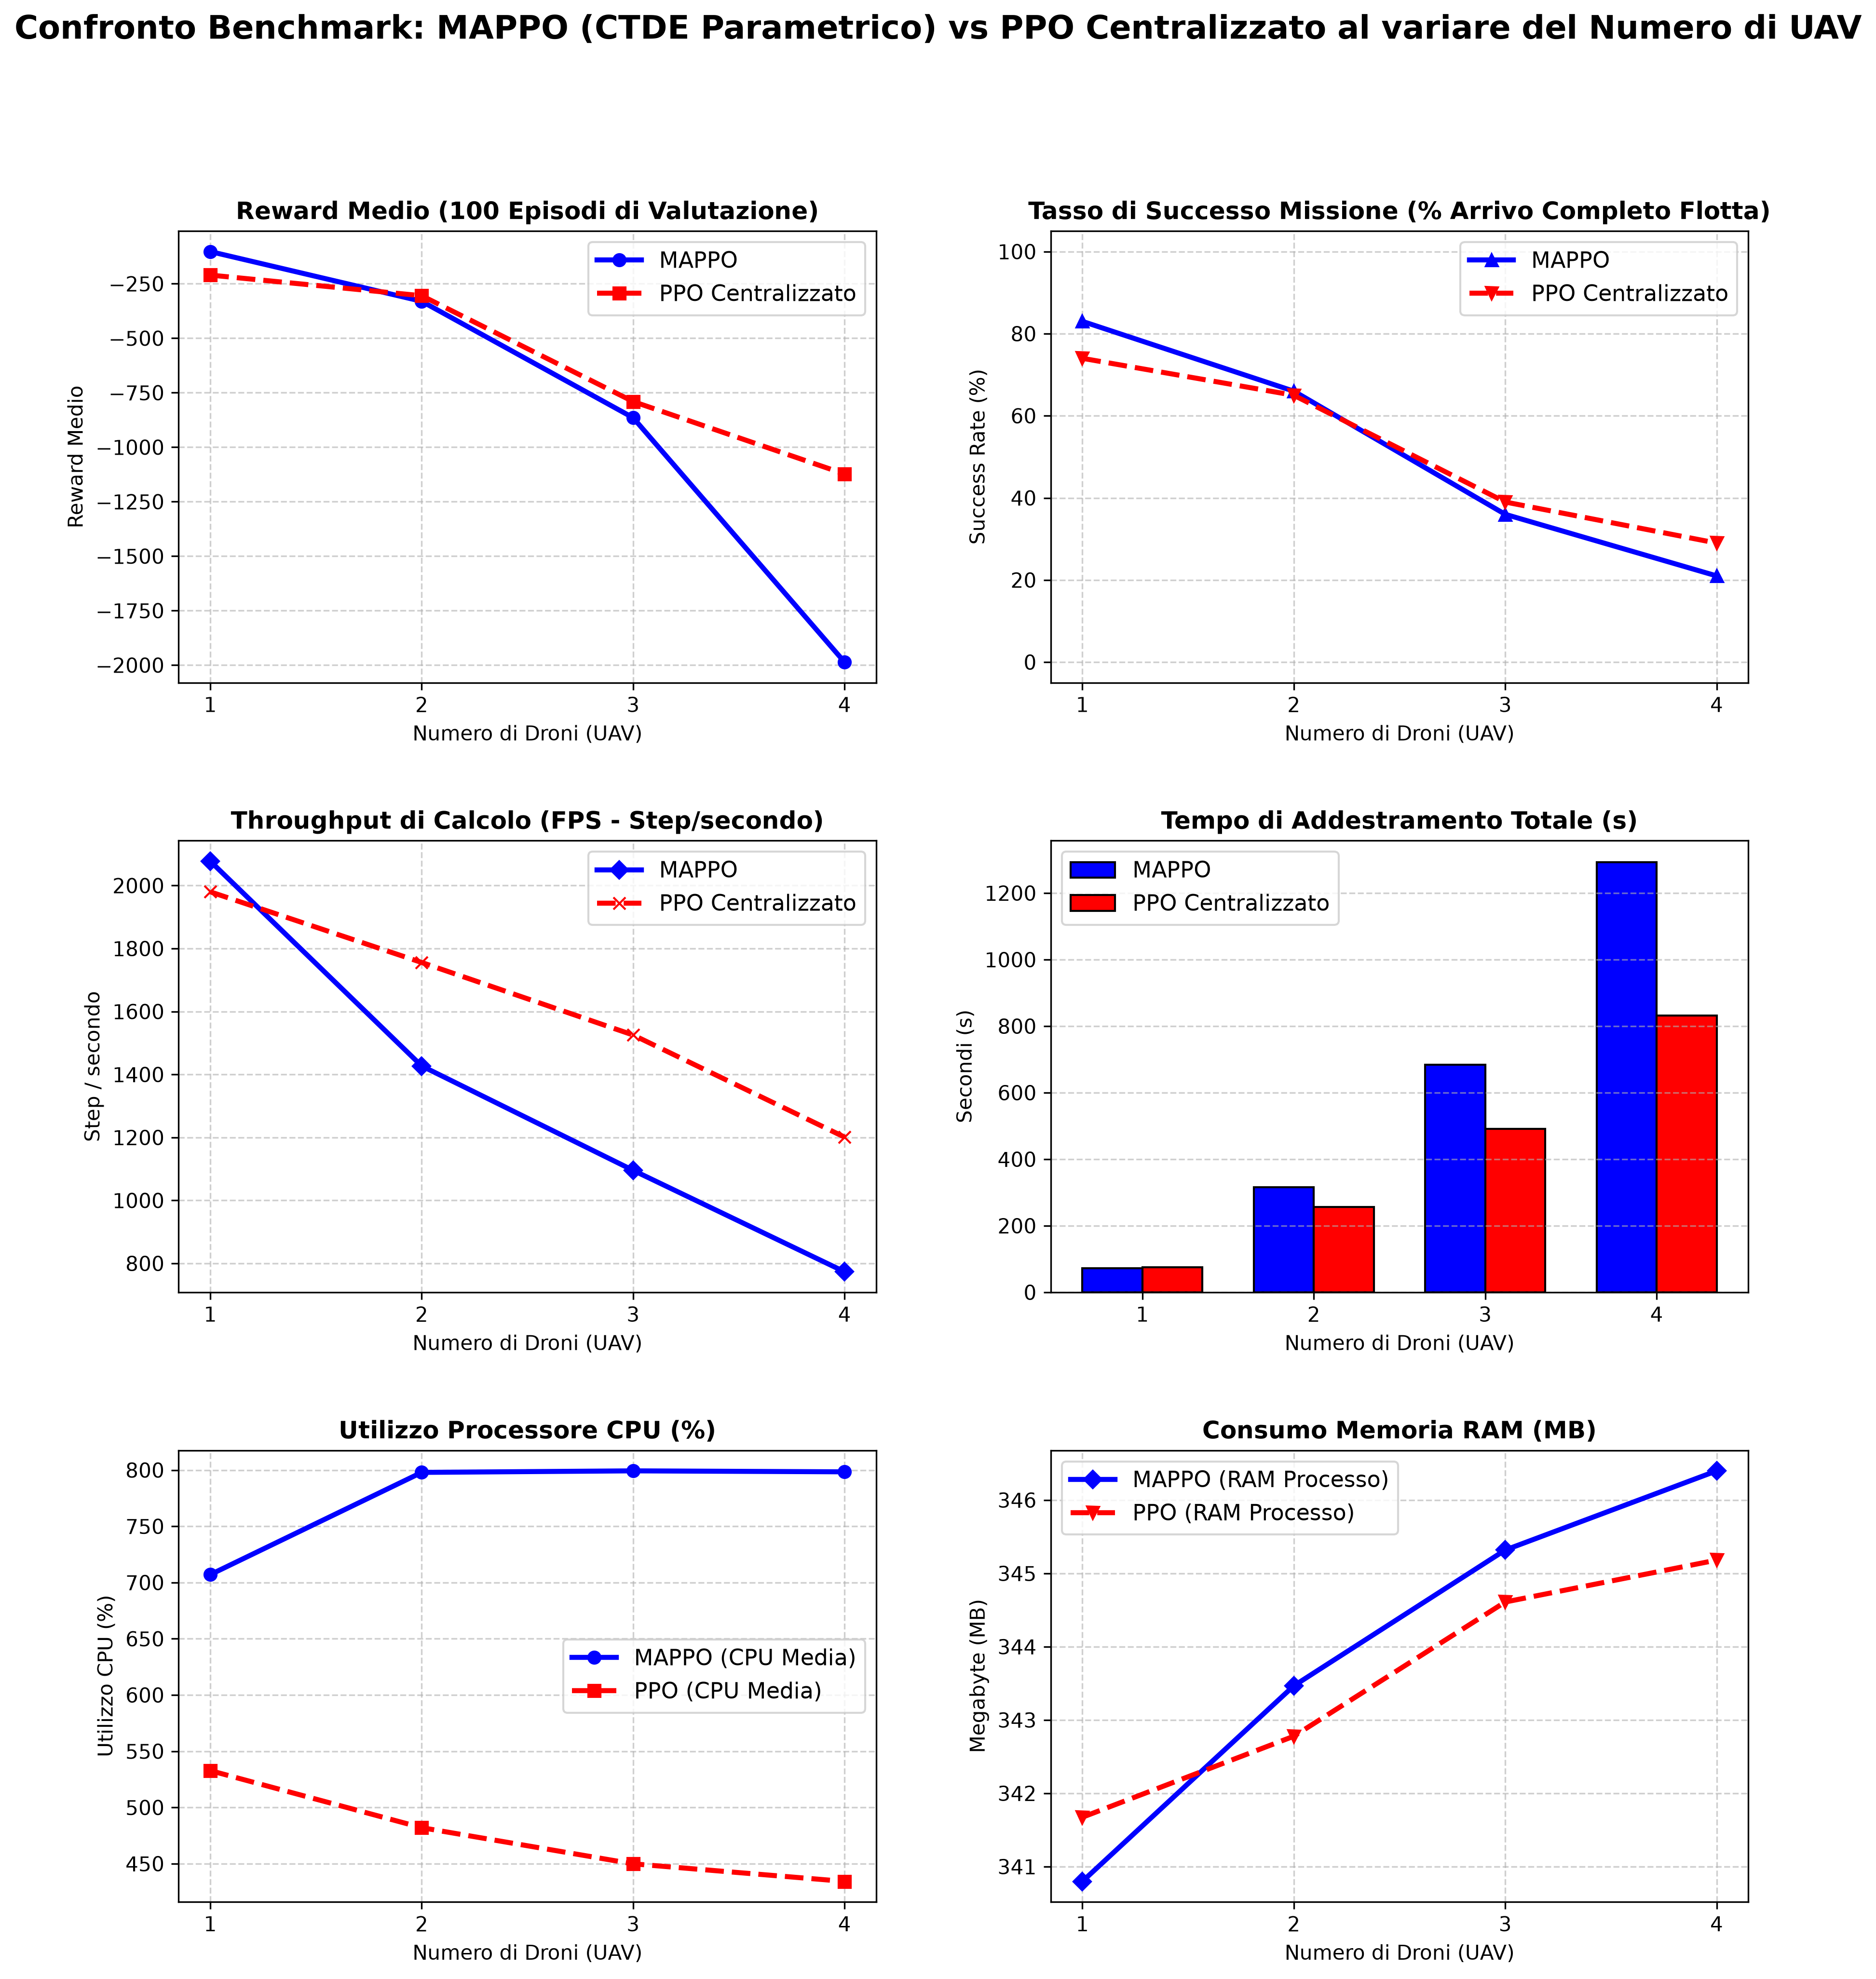

Values plotted in this chart, from the file beside it:
Droni, Algoritmo, Timesteps, Tempo_s, FPS, CPU_Media_pct, CPU_Picco_pct, RAM_MB, GPU_Media_pct, GPU_Picco_pct, VRAM_MB, Reward_Medio, Reward_Std, Success_Rate_pct, Avg_Steps
1, MAPPO, 150000, 72.21, 2077, 707, 831.3, 340.8, 5.68, 100, 1143, -102.4, 437.2, 83.00, 21.62
1, PPO, 150000, 75.76, 1980, 532.8, 838.9, 341.7, 2.34, 39.00, 1144, -210.3, 515.4, 74.00, 30.35
2, MAPPO, 450000, 315.4, 1427, 797.9, 843.1, 343.5, 0.57, 17.00, 1094, -330.5, 827.5, 66.00, 39.42
2, PPO, 450000, 256.3, 1756, 482, 841.6, 342.8, 0.95, 54.00, 1010, -304.9, 833.1, 65.00, 40.27
3, MAPPO, 750000, 684.6, 1096, 799.3, 844.4, 345.3, 0.72, 8.00, 1010, -864.8, 1257, 36.00, 67.15
3, PPO, 750000, 491.7, 1525, 449.9, 840.4, 344.6, 0.84, 8.00, 1010, -790.5, 1203, 39.00, 64.62
4, MAPPO, 1000000, 1293, 773.5, 798.4, 845.3, 346.4, 11.66, 51.00, 1387, -1986, 1779, 21.00, 81.22
4, PPO, 1000000, 832.6, 1201, 434.3, 838.6, 345.2, 15.48, 53.00, 1509, -1123, 1489, 29.00, 74.00
